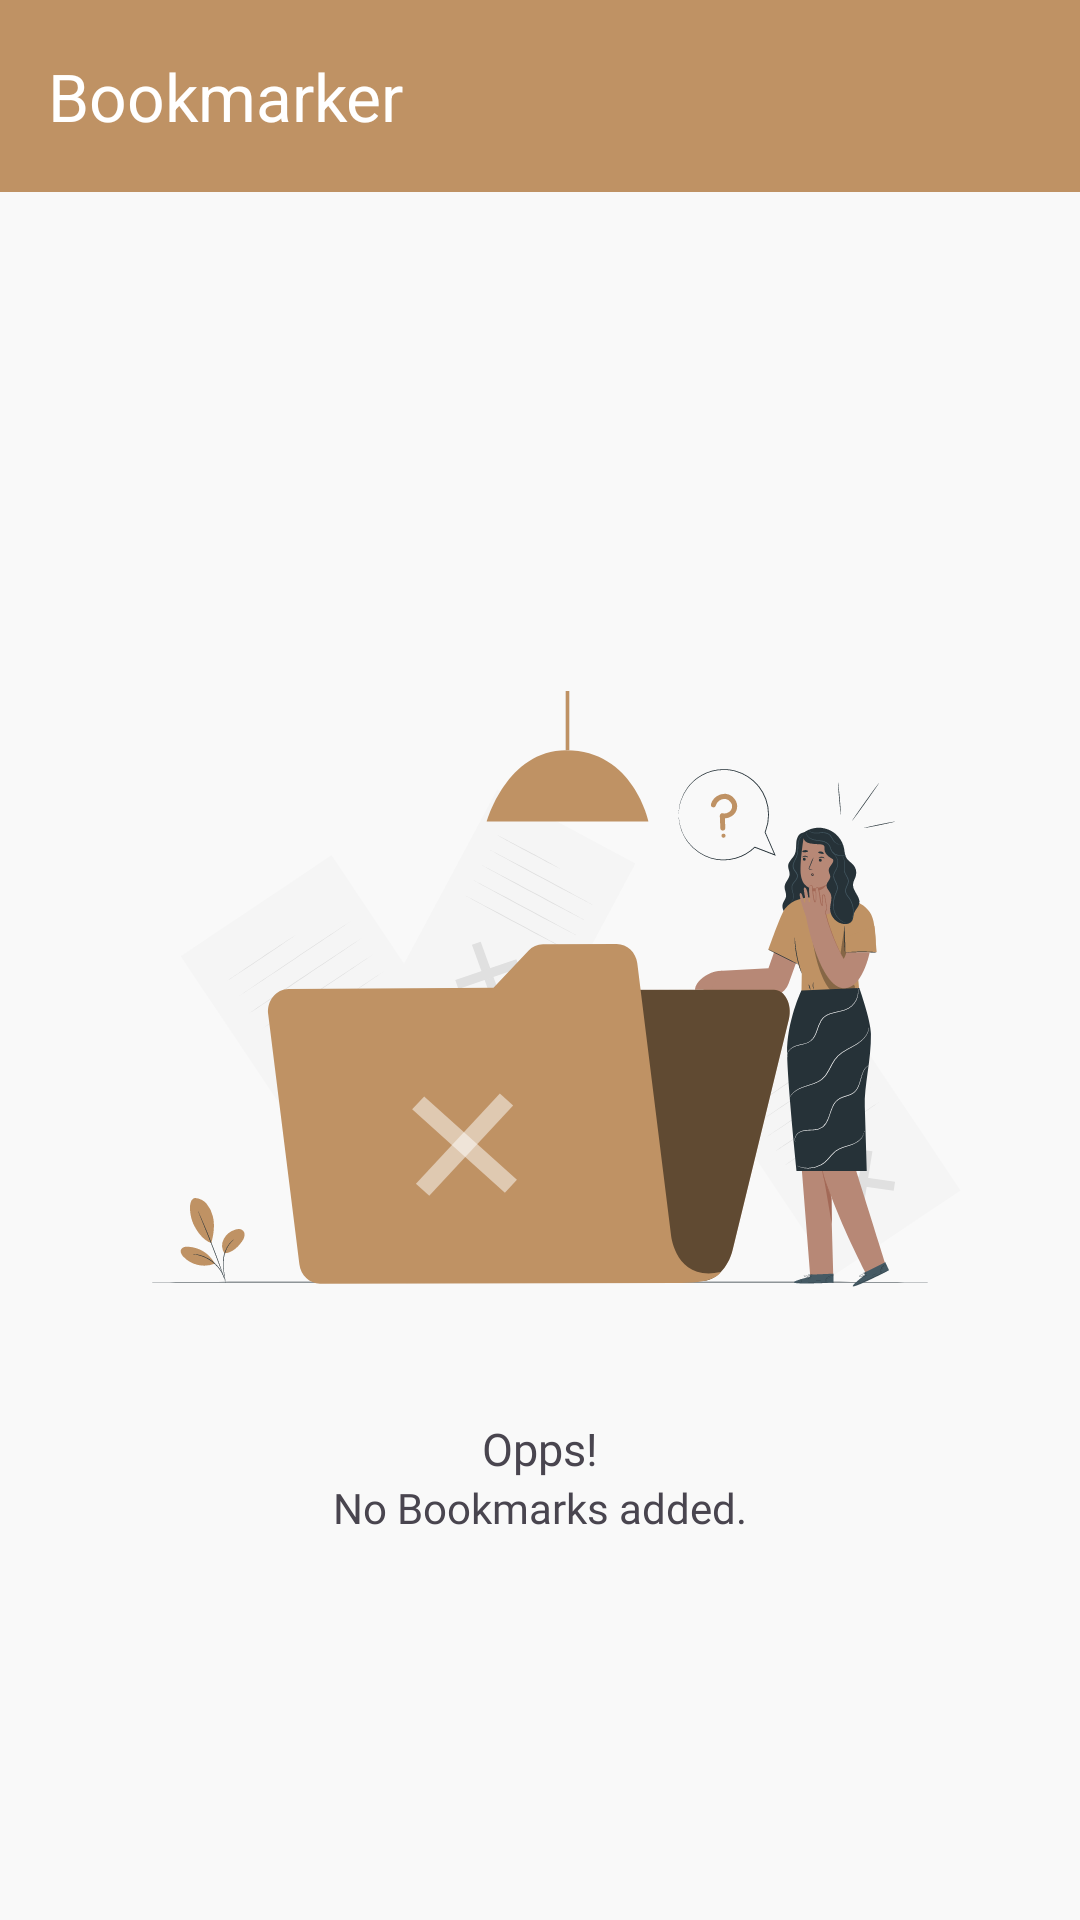

This screen was rendered from an Android layout file. Write that file and the resources it references.
<!-- AndroidManifest.xml: application theme Theme.Bookmarker -->
<!-- res/layout/activity_main.xml -->
<?xml version="1.0" encoding="utf-8"?>
<androidx.constraintlayout.widget.ConstraintLayout xmlns:android="http://schemas.android.com/apk/res/android"
    xmlns:app="http://schemas.android.com/apk/res-auto"
    xmlns:tools="http://schemas.android.com/tools"
    android:id="@+id/mainLayout"
    android:layout_width="match_parent"
    android:layout_height="match_parent"
    android:background="#F9F9F9"
    tools:context=".MainActivity" >

    <com.google.android.material.appbar.AppBarLayout
        android:id="@+id/appBar"
        android:layout_width="match_parent"
        android:layout_height="wrap_content"
        app:layout_constraintTop_toTopOf="parent"
        android:background="?attr/colorPrimary"
        app:layout_constraintStart_toStartOf="parent"
        app:layout_constraintEnd_toEndOf="parent"
        >

        <com.google.android.material.appbar.MaterialToolbar
            android:id="@+id/toolbar"
            android:layout_width="match_parent"
            android:layout_height="?attr/actionBarSize"
            android:background="@color/primaryColor"
            android:minHeight="?attr/actionBarSize"
            app:layout_constraintEnd_toEndOf="parent"
            app:layout_constraintStart_toStartOf="parent"
            app:layout_constraintTop_toTopOf="parent"
            app:title="@string/toolbar"
            app:titleTextColor="@color/white" />



    </com.google.android.material.appbar.AppBarLayout>
    
    <ListView
        android:id="@+id/listViewBookmarks"
        android:layout_width="0dp"
        android:layout_height="0dp"
        android:layout_marginTop="15dp"
        android:background="#FFFFFF"
        android:divider="@android:color/darker_gray"
        android:dividerHeight="1dp"
        android:padding="12dp"
        android:visibility="gone"
        app:layout_constraintBottom_toBottomOf="parent"
        app:layout_constraintEnd_toEndOf="parent"
        app:layout_constraintStart_toStartOf="parent"
        app:layout_constraintTop_toBottomOf="@id/appBar" />

    <LinearLayout
        android:id="@+id/llNoData"
        android:layout_width="match_parent"
        android:layout_height="wrap_content"
        android:orientation="vertical"
        android:padding="12dp"
        app:layout_constraintBottom_toBottomOf="parent"
        app:layout_constraintEnd_toEndOf="parent"
        app:layout_constraintStart_toStartOf="parent"
        app:layout_constraintTop_toBottomOf="@id/appBar">

        <ImageView
            android:id="@+id/image_nodata"
            android:layout_width="match_parent"
            android:layout_height="300dp"
            android:contentDescription="@string/no_data"
            app:srcCompat="@drawable/ic_no_data" />

        <TextView
            android:id="@+id/tv_oops"
            android:layout_width="match_parent"
            android:layout_height="wrap_content"
            android:layout_marginTop="-20dp"
            android:fontFamily="@font/andada_pro"
            android:gravity="center"
            android:text="@string/no_data_opps"
            android:textSize="15sp" />

        <TextView
            android:id="@+id/tv_nobookmarks"
            android:layout_width="match_parent"
            android:layout_height="wrap_content"
            android:fontFamily="@font/andada_pro"
            android:gravity="center"
            android:text="@string/no_data_added" />
    </LinearLayout>

</androidx.constraintlayout.widget.ConstraintLayout>
<!-- resources referenced by this layout -->
<resources>
  <color name="primaryColor">#BF9264</color>
  <color name="white">#FFFFFFFF</color>
  <!-- drawable ic_no_data: vector/xml drawable (drawable, 36891 chars, omitted) -->
  <string name="no_data">No Data Image</string>
  <string name="no_data_added">No Bookmarks added.</string>
  <string name="no_data_opps">Opps!</string>
  <string name="toolbar">Bookmarker</string>
  <style name="Theme.Bookmarker" parent="Base.Theme.Bookmarker" />
  <style name="Base.Theme.Bookmarker" parent="Theme.Material3.DayNight.NoActionBar">
          
          
          <item name="android:windowIsTranslucent">true</item>
          <item name="colorPrimary">@color/primaryColor</item>
      </style>
</resources>
